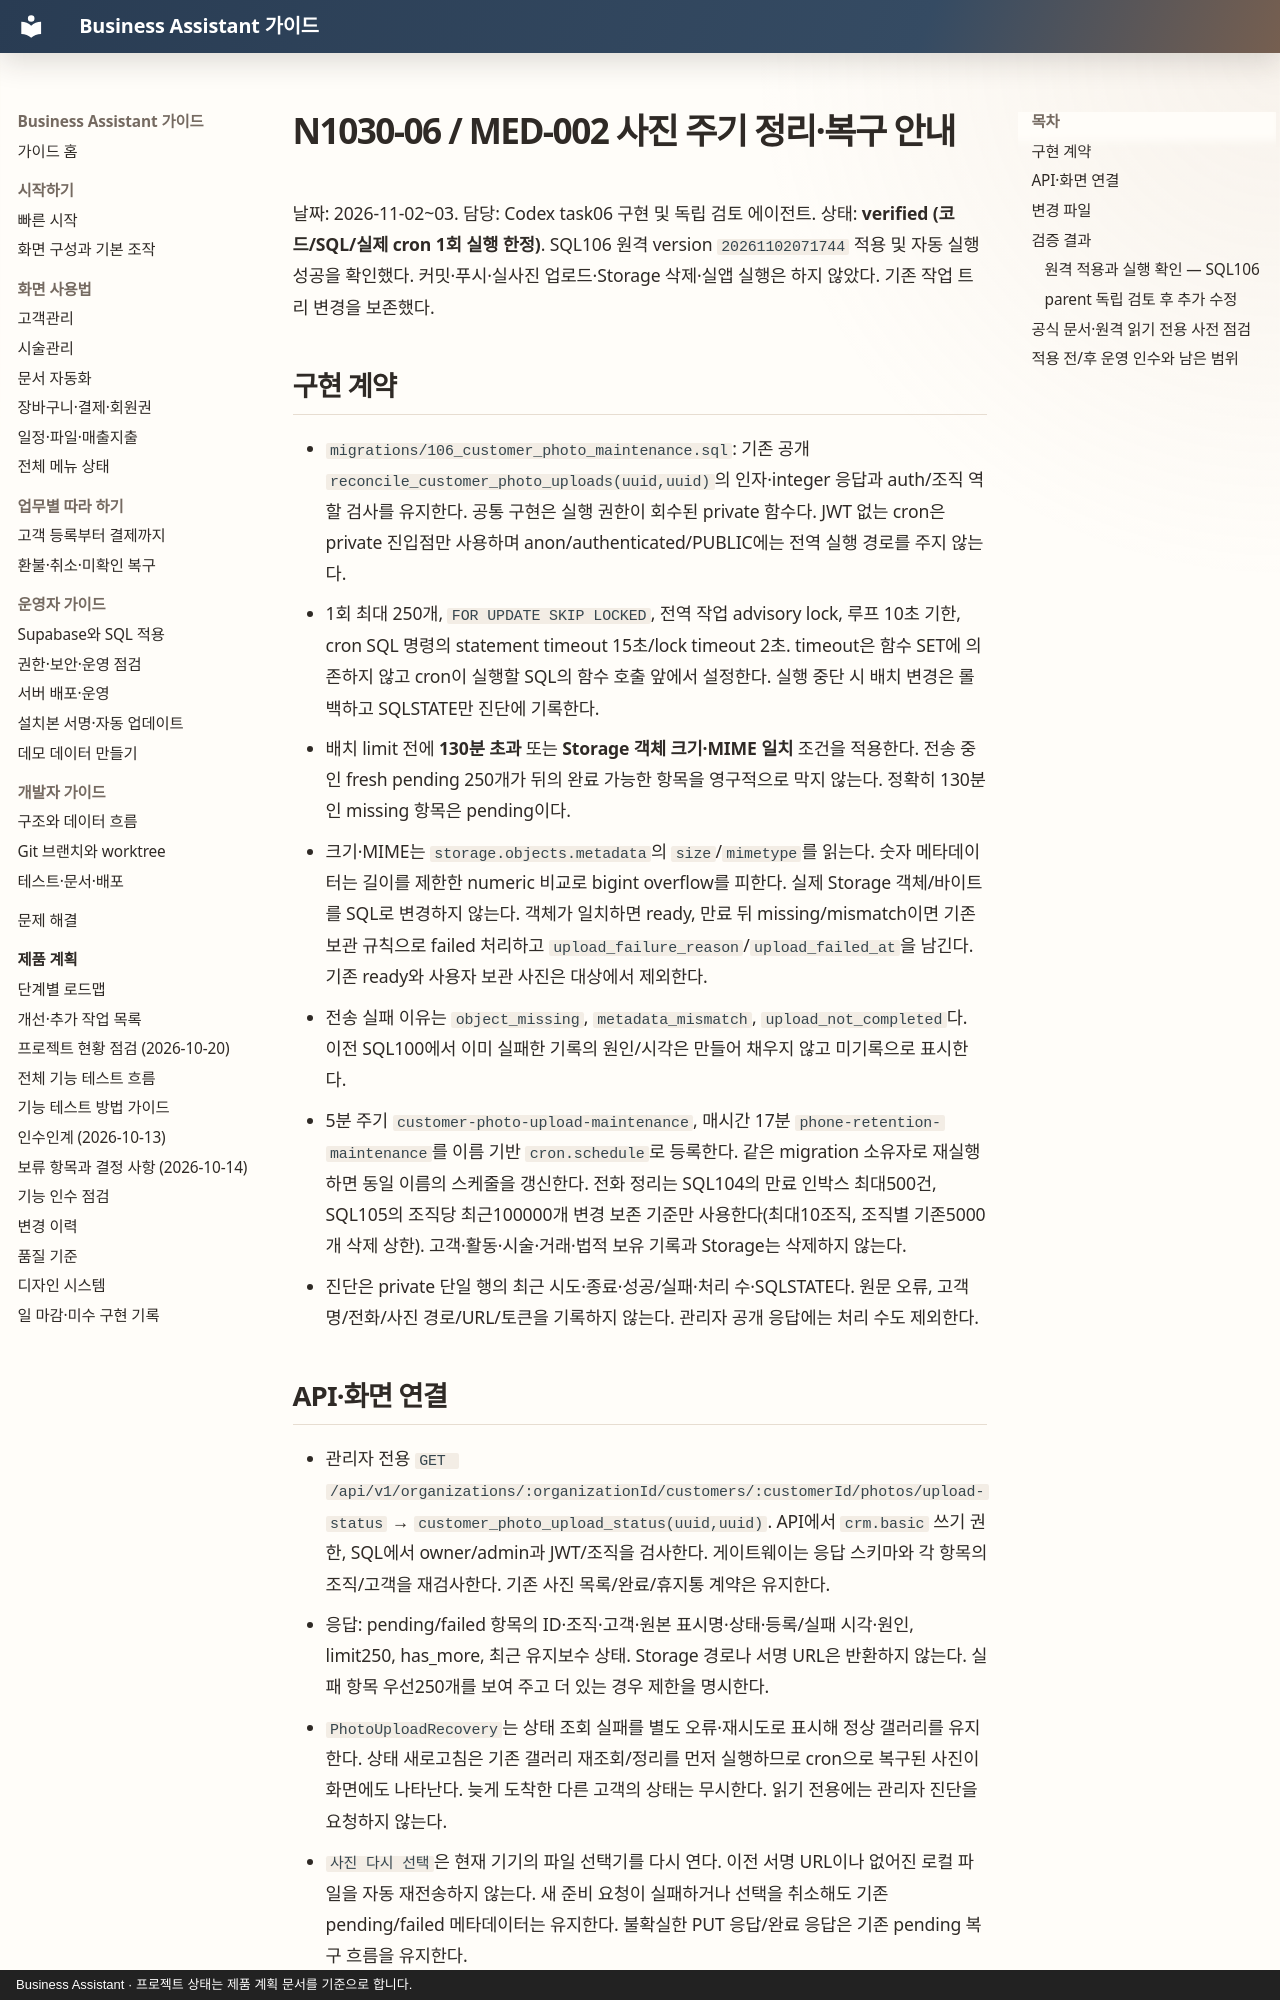

repository: MyungSungKim12/business-assistant · page: product/audits/2026-11-02-photo-upload-maintenance/index.html · generator: mkdocs · copyright: Business Assistant · 프로젝트 상태는 제품 계획 문서를 기준으로 합니다.

# N1030-06 / MED-002 사진 주기 정리·복구 안내

날짜: 2026-11-02~03. 담당: Codex task06 구현 및 독립 검토 에이전트. 상태: **verified (코드/SQL/실제 cron 1회 실행 한정)**. SQL106 원격 version `20261102071744` 적용 및 자동 실행 성공을 확인했다. 커밋·푸시·실사진 업로드·Storage 삭제·실앱 실행은 하지 않았다. 기존 작업 트리 변경을 보존했다.

## 구현 계약

- `migrations/106_customer_photo_maintenance.sql`: 기존 공개 `reconcile_customer_photo_uploads(uuid,uuid)`의 인자·integer 응답과 auth/조직 역할 검사를 유지한다. 공통 구현은 실행 권한이 회수된 private 함수다. JWT 없는 cron은 private 진입점만 사용하며 anon/authenticated/PUBLIC에는 전역 실행 경로를 주지 않는다.
- 1회 최대 250개, `FOR UPDATE SKIP LOCKED`, 전역 작업 advisory lock, 루프 10초 기한, cron SQL 명령의 statement timeout 15초/lock timeout 2초. timeout은 함수 SET에 의존하지 않고 cron이 실행할 SQL의 함수 호출 앞에서 설정한다. 실행 중단 시 배치 변경은 롤백하고 SQLSTATE만 진단에 기록한다.
- 배치 limit 전에 **130분 초과** 또는 **Storage 객체 크기·MIME 일치** 조건을 적용한다. 전송 중인 fresh pending 250개가 뒤의 완료 가능한 항목을 영구적으로 막지 않는다. 정확히 130분인 missing 항목은 pending이다.
- 크기·MIME는 `storage.objects.metadata`의 `size`/`mimetype`를 읽는다. 숫자 메타데이터는 길이를 제한한 numeric 비교로 bigint overflow를 피한다. 실제 Storage 객체/바이트를 SQL로 변경하지 않는다. 객체가 일치하면 ready, 만료 뒤 missing/mismatch이면 기존 보관 규칙으로 failed 처리하고 `upload_failure_reason`/`upload_failed_at`을 남긴다. 기존 ready와 사용자 보관 사진은 대상에서 제외한다.
- 전송 실패 이유는 `object_missing`, `metadata_mismatch`, `upload_not_completed`다. 이전 SQL100에서 이미 실패한 기록의 원인/시각은 만들어 채우지 않고 미기록으로 표시한다.
- 5분 주기 `customer-photo-upload-maintenance`, 매시간 17분 `phone-retention-maintenance`를 이름 기반 `cron.schedule`로 등록한다. 같은 migration 소유자로 재실행하면 동일 이름의 스케줄을 갱신한다. 전화 정리는 SQL104의 만료 인박스 최대500건, SQL105의 조직당 최근100000개 변경 보존 기준만 사용한다(최대10조직, 조직별 기존5000개 삭제 상한). 고객·활동·시술·거래·법적 보유 기록과 Storage는 삭제하지 않는다.
- 진단은 private 단일 행의 최근 시도·종료·성공/실패·처리 수·SQLSTATE다. 원문 오류, 고객명/전화/사진 경로/URL/토큰을 기록하지 않는다. 관리자 공개 응답에는 처리 수도 제외한다.
